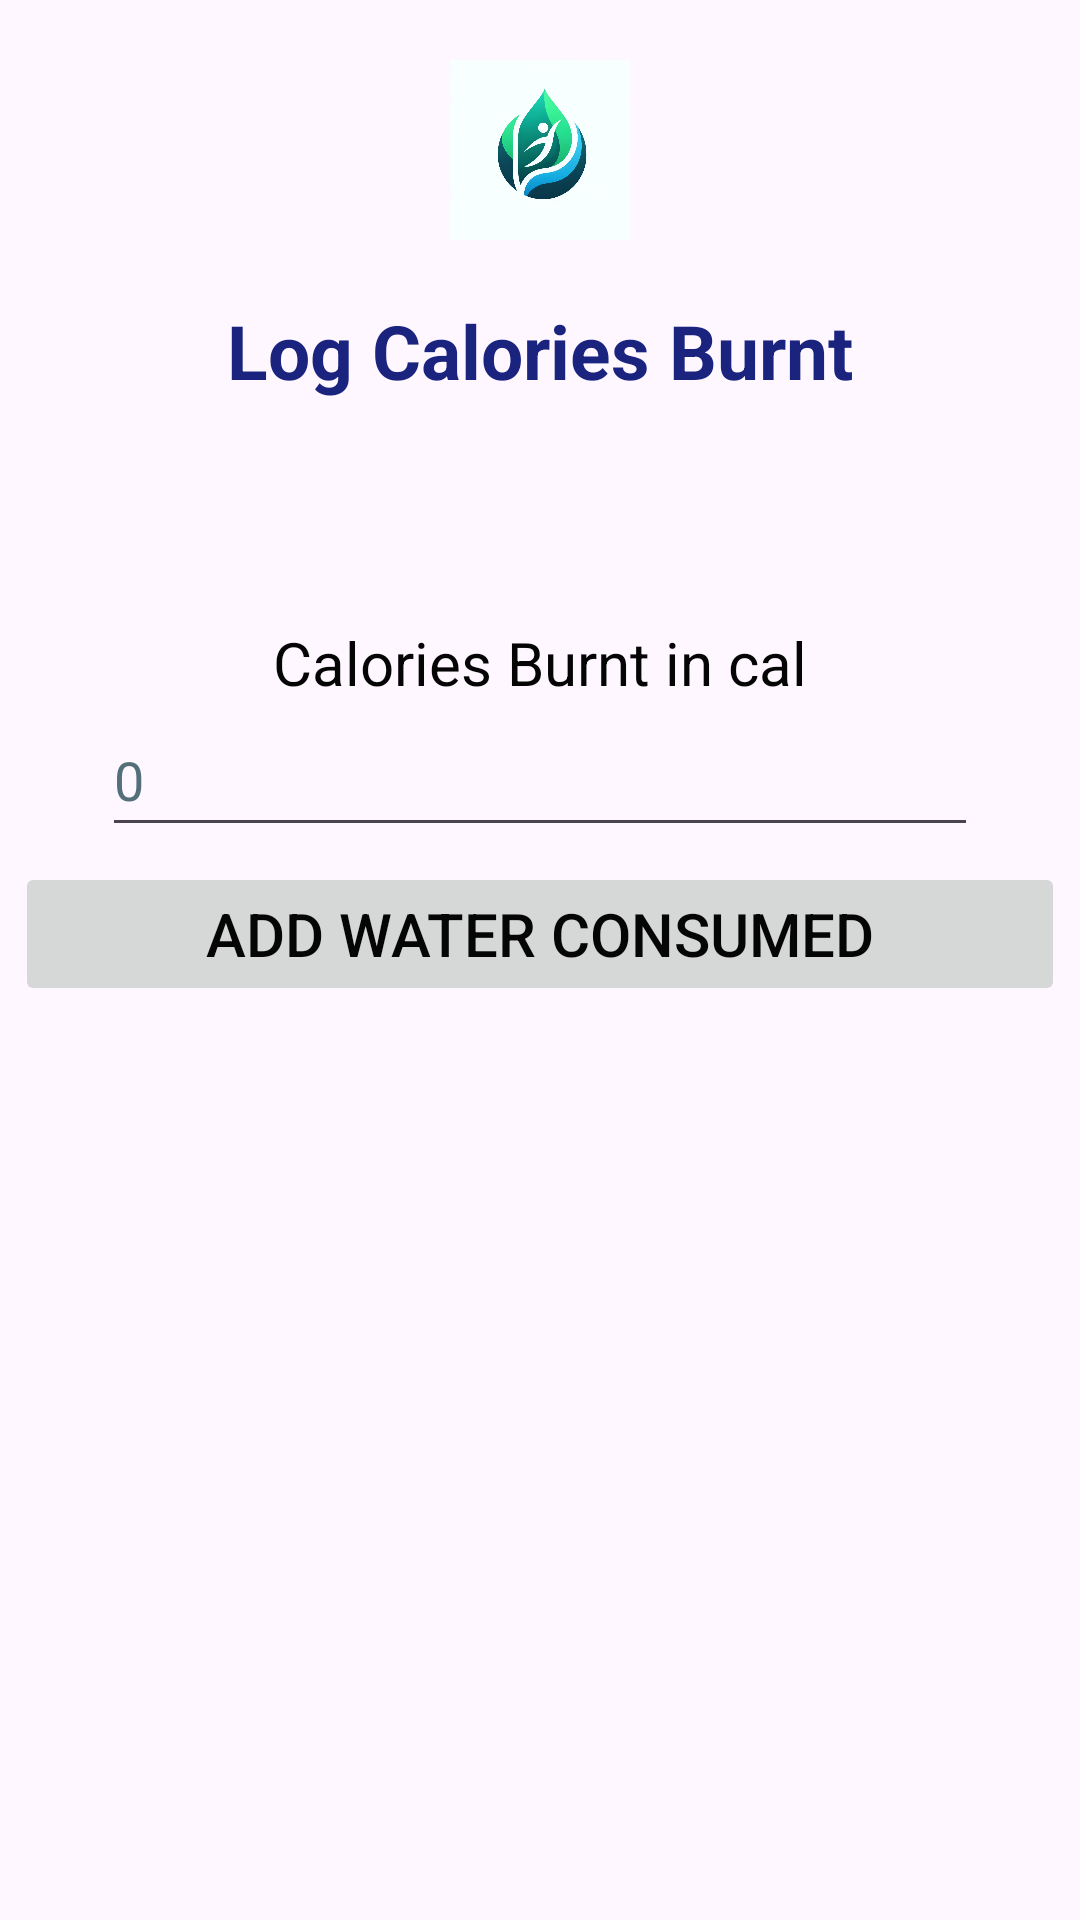

Layout XML and referenced resources for this Android screen:
<!-- AndroidManifest.xml: application theme Theme.PersonalWellnessApp -->
<!-- res/layout/activity_add_calories_burnt.xml -->
<?xml version="1.0" encoding="utf-8"?>
<ScrollView
    xmlns:android="http://schemas.android.com/apk/res/android"
    xmlns:app="http://schemas.android.com/apk/res-auto"
    xmlns:tools="http://schemas.android.com/tools"
    android:layout_width="fill_parent"
    android:layout_height="fill_parent">

    <LinearLayout
        android:layout_width="match_parent"
        android:layout_height="wrap_content"
        android:orientation="vertical"
        >

        <LinearLayout
            android:layout_width="match_parent"
            android:layout_height="247dp"
            android:background="#"
            android:orientation="vertical">


            <ImageView
                android:id="@+id/imageView"
                android:layout_width="match_parent"
                android:layout_height="60dp"
                android:layout_marginTop="20dp"
                android:clickable="false"
                app:srcCompat="@drawable/app_icon"
                android:contentDescription="@string/app_icon_decp" />

            <TextView
                android:id="@+id/subtitle"
                android:layout_width="match_parent"
                android:layout_height="wrap_content"
                android:paddingVertical="20sp"
                android:text="@string/log_calories_burnt"
                android:textAlignment="center"
                android:textColor="#1A237E"
                android:textSize="25sp"
                android:textStyle="bold" />


        </LinearLayout>

        <LinearLayout
            android:layout_width="match_parent"
            android:layout_height="wrap_content"
            android:layout_marginTop="-40dp"
            android:orientation="vertical">



            <TextView
                android:layout_width="match_parent"
                android:layout_height="wrap_content"
                android:text="@string/calories_burnt_in_cal"
                android:textAlignment="center"
                android:textColor="#050505"
                android:textSize="20sp"
                tools:ignore="TextSizeCheck" />
            <RelativeLayout
                android:layout_width="match_parent"
                android:layout_height="match_parent">
                <EditText
                    android:id="@+id/calories_burnt"
                    android:layout_width="292dp"
                    android:layout_height="48dp"
                    android:layout_alignParentTop="true"
                    android:layout_centerHorizontal="true"
                    android:ems="10"
                    android:hint="@string/water_consumed"
                    android:importantForAutofill="no"
                    android:inputType="textEmailAddress"
                    android:textColorHint="#546E7A"
                    app:layout_constraintEnd_toEndOf="parent"
                    app:layout_constraintHorizontal_bias="0.503"
                    app:layout_constraintStart_toStartOf="parent"
                    app:layout_constraintTop_toTopOf="parent" />
            </RelativeLayout>

            <LinearLayout
                android:layout_width="match_parent"
                android:layout_height="match_parent"
                android:orientation="horizontal"
                android:padding="5dp">

                <Button
                    android:id="@+id/add_water"
                    android:layout_width="match_parent"
                    android:layout_height="match_parent"
                    android:enabled="false"
                    android:text="@string/add_water"
                    android:textAlignment="center"
                    android:textColor="#050505"
                    android:textSize="20sp"
                    tools:ignore="VisualLintButtonSize" />
            </LinearLayout>
        </LinearLayout>


    </LinearLayout>
</ScrollView>
<!-- resources referenced by this layout -->
<resources>
  <!-- drawable app_icon: png bitmap (drawable, 168149 bytes) -->
  <string name="add_water">Add Water Consumed</string>
  <string name="app_icon_decp">app icon</string>
  <string name="calories_burnt_in_cal">Calories Burnt in cal</string>
  <string name="log_calories_burnt">Log Calories Burnt</string>
  <string name="water_consumed">0</string>
  <style name="Theme.PersonalWellnessApp" parent="Base.Theme.PersonalWellnessApp" />
  <style name="Base.Theme.PersonalWellnessApp" parent="Theme.Material3.DayNight.NoActionBar">
          
          
      </style>
</resources>
